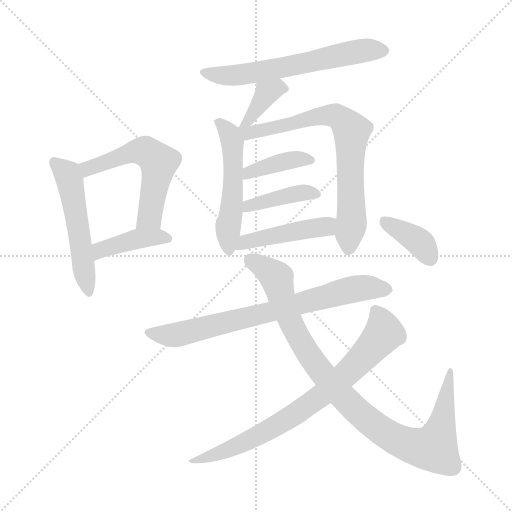
t = 0.00 s
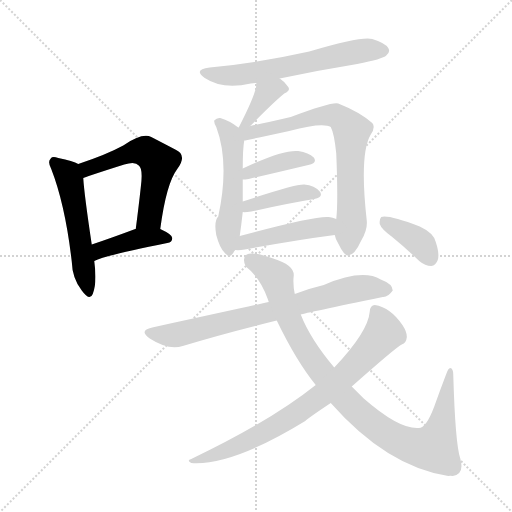
t = 1.98 s
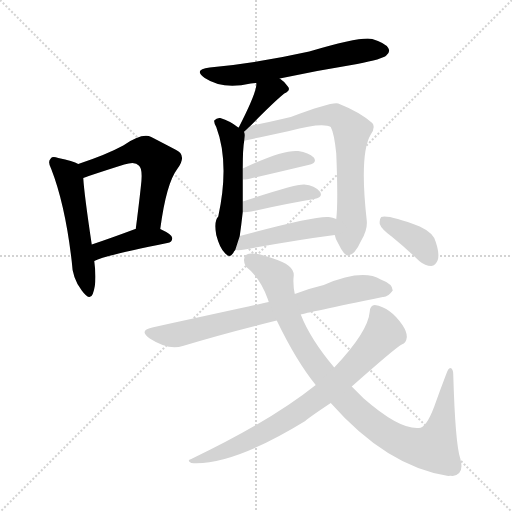
t = 3.95 s
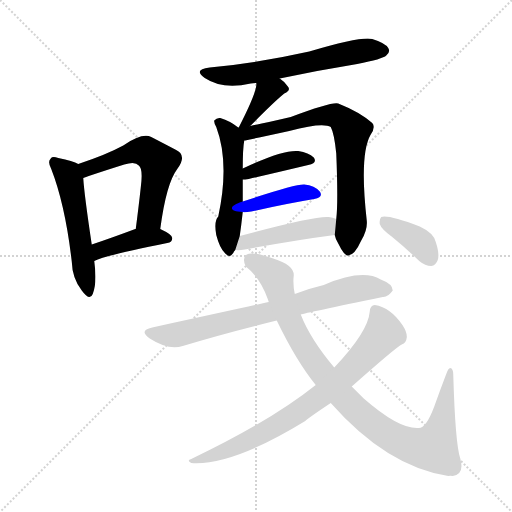
t = 5.93 s
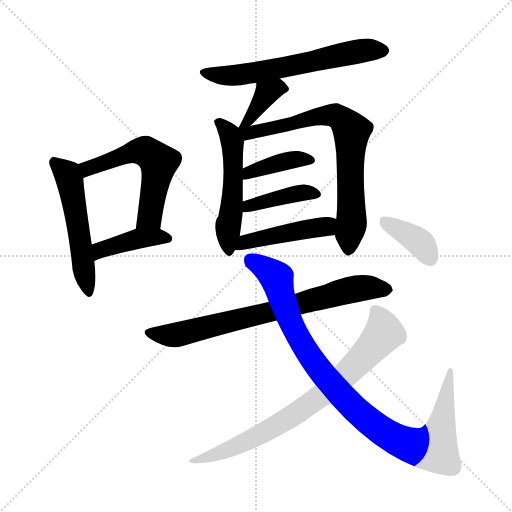
t = 7.90 s
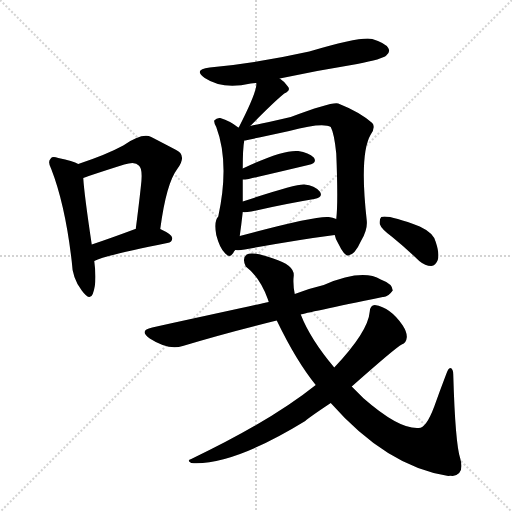
t = 9.88 s

The animated SVG that drew these frames (rendered in a browser with its animation timeline set to each time). Animation: 14 CSS @keyframes rules; one cycle of 9.88 s.

<svg version="1.1" viewBox="0 0 1024 1024" xmlns="http://www.w3.org/2000/svg">
  <g stroke="lightgray" stroke-dasharray="1,1" stroke-width="1" transform="scale(4, 4)">
    <line x1="0" y1="0" x2="256" y2="256"></line>
    <line x1="256" y1="0" x2="0" y2="256"></line>
    <line x1="128" y1="0" x2="128" y2="256"></line>
    <line x1="0" y1="128" x2="256" y2="128"></line>
  </g>
<g transform="scale(1, -1) translate(0, -900)">
   <style type="text/css">
    @keyframes keyframes0 {
      from {
       stroke: blue;
       stroke-dashoffset: 527;
       stroke-width: 128;
       }
       63% {
       animation-timing-function: step-end;
       stroke: blue;
       stroke-dashoffset: 0;
       stroke-width: 128;
       }
       to {
       stroke: black;
       stroke-width: 1024;
       }
       }
       #make-me-a-hanzi-animation-0 {
         animation: keyframes0 0.678874s both;
         animation-delay: 0.000000s;
         animation-timing-function: linear;
       }
    @keyframes keyframes1 {
      from {
       stroke: blue;
       stroke-dashoffset: 562;
       stroke-width: 128;
       }
       65% {
       animation-timing-function: step-end;
       stroke: blue;
       stroke-dashoffset: 0;
       stroke-width: 128;
       }
       to {
       stroke: black;
       stroke-width: 1024;
       }
       }
       #make-me-a-hanzi-animation-1 {
         animation: keyframes1 0.707357s both;
         animation-delay: 0.678874s;
         animation-timing-function: linear;
       }
    @keyframes keyframes2 {
      from {
       stroke: blue;
       stroke-dashoffset: 413;
       stroke-width: 128;
       }
       57% {
       animation-timing-function: step-end;
       stroke: blue;
       stroke-dashoffset: 0;
       stroke-width: 128;
       }
       to {
       stroke: black;
       stroke-width: 1024;
       }
       }
       #make-me-a-hanzi-animation-2 {
         animation: keyframes2 0.586100s both;
         animation-delay: 1.386230s;
         animation-timing-function: linear;
       }
    @keyframes keyframes3 {
      from {
       stroke: blue;
       stroke-dashoffset: 614;
       stroke-width: 128;
       }
       67% {
       animation-timing-function: step-end;
       stroke: blue;
       stroke-dashoffset: 0;
       stroke-width: 128;
       }
       to {
       stroke: black;
       stroke-width: 1024;
       }
       }
       #make-me-a-hanzi-animation-3 {
         animation: keyframes3 0.749674s both;
         animation-delay: 1.972331s;
         animation-timing-function: linear;
       }
    @keyframes keyframes4 {
      from {
       stroke: blue;
       stroke-dashoffset: 358;
       stroke-width: 128;
       }
       54% {
       animation-timing-function: step-end;
       stroke: blue;
       stroke-dashoffset: 0;
       stroke-width: 128;
       }
       to {
       stroke: black;
       stroke-width: 1024;
       }
       }
       #make-me-a-hanzi-animation-4 {
         animation: keyframes4 0.541341s both;
         animation-delay: 2.722005s;
         animation-timing-function: linear;
       }
    @keyframes keyframes5 {
      from {
       stroke: blue;
       stroke-dashoffset: 524;
       stroke-width: 128;
       }
       63% {
       animation-timing-function: step-end;
       stroke: blue;
       stroke-dashoffset: 0;
       stroke-width: 128;
       }
       to {
       stroke: black;
       stroke-width: 1024;
       }
       }
       #make-me-a-hanzi-animation-5 {
         animation: keyframes5 0.676432s both;
         animation-delay: 3.263346s;
         animation-timing-function: linear;
       }
    @keyframes keyframes6 {
      from {
       stroke: blue;
       stroke-dashoffset: 733;
       stroke-width: 128;
       }
       70% {
       animation-timing-function: step-end;
       stroke: blue;
       stroke-dashoffset: 0;
       stroke-width: 128;
       }
       to {
       stroke: black;
       stroke-width: 1024;
       }
       }
       #make-me-a-hanzi-animation-6 {
         animation: keyframes6 0.846517s both;
         animation-delay: 3.939779s;
         animation-timing-function: linear;
       }
    @keyframes keyframes7 {
      from {
       stroke: blue;
       stroke-dashoffset: 392;
       stroke-width: 128;
       }
       56% {
       animation-timing-function: step-end;
       stroke: blue;
       stroke-dashoffset: 0;
       stroke-width: 128;
       }
       to {
       stroke: black;
       stroke-width: 1024;
       }
       }
       #make-me-a-hanzi-animation-7 {
         animation: keyframes7 0.569010s both;
         animation-delay: 4.786296s;
         animation-timing-function: linear;
       }
    @keyframes keyframes8 {
      from {
       stroke: blue;
       stroke-dashoffset: 406;
       stroke-width: 128;
       }
       57% {
       animation-timing-function: step-end;
       stroke: blue;
       stroke-dashoffset: 0;
       stroke-width: 128;
       }
       to {
       stroke: black;
       stroke-width: 1024;
       }
       }
       #make-me-a-hanzi-animation-8 {
         animation: keyframes8 0.580404s both;
         animation-delay: 5.355306s;
         animation-timing-function: linear;
       }
    @keyframes keyframes9 {
      from {
       stroke: blue;
       stroke-dashoffset: 455;
       stroke-width: 128;
       }
       60% {
       animation-timing-function: step-end;
       stroke: blue;
       stroke-dashoffset: 0;
       stroke-width: 128;
       }
       to {
       stroke: black;
       stroke-width: 1024;
       }
       }
       #make-me-a-hanzi-animation-9 {
         animation: keyframes9 0.620280s both;
         animation-delay: 5.935710s;
         animation-timing-function: linear;
       }
    @keyframes keyframes10 {
      from {
       stroke: blue;
       stroke-dashoffset: 742;
       stroke-width: 128;
       }
       71% {
       animation-timing-function: step-end;
       stroke: blue;
       stroke-dashoffset: 0;
       stroke-width: 128;
       }
       to {
       stroke: black;
       stroke-width: 1024;
       }
       }
       #make-me-a-hanzi-animation-10 {
         animation: keyframes10 0.853841s both;
         animation-delay: 6.555990s;
         animation-timing-function: linear;
       }
    @keyframes keyframes11 {
      from {
       stroke: blue;
       stroke-dashoffset: 966;
       stroke-width: 128;
       }
       76% {
       animation-timing-function: step-end;
       stroke: blue;
       stroke-dashoffset: 0;
       stroke-width: 128;
       }
       to {
       stroke: black;
       stroke-width: 1024;
       }
       }
       #make-me-a-hanzi-animation-11 {
         animation: keyframes11 1.036133s both;
         animation-delay: 7.409831s;
         animation-timing-function: linear;
       }
    @keyframes keyframes12 {
      from {
       stroke: blue;
       stroke-dashoffset: 770;
       stroke-width: 128;
       }
       71% {
       animation-timing-function: step-end;
       stroke: blue;
       stroke-dashoffset: 0;
       stroke-width: 128;
       }
       to {
       stroke: black;
       stroke-width: 1024;
       }
       }
       #make-me-a-hanzi-animation-12 {
         animation: keyframes12 0.876628s both;
         animation-delay: 8.445964s;
         animation-timing-function: linear;
       }
    @keyframes keyframes13 {
      from {
       stroke: blue;
       stroke-dashoffset: 377;
       stroke-width: 128;
       }
       55% {
       animation-timing-function: step-end;
       stroke: blue;
       stroke-dashoffset: 0;
       stroke-width: 128;
       }
       to {
       stroke: black;
       stroke-width: 1024;
       }
       }
       #make-me-a-hanzi-animation-13 {
         animation: keyframes13 0.556803s both;
         animation-delay: 9.322591s;
         animation-timing-function: linear;
       }
</style>
<path d="M 156.5 572.0 Q 146.5 578.0 116.5 584.0 Q 104.5 588.0 101.5 583.0 Q 94.5 577.0 102.5 562.0 Q 130.5 490.0 143.5 377.0 Q 144.5 343.0 163.5 319.0 Q 179.5 297.0 185.5 312.0 Q 194.5 334.0 188.5 378.0 L 183.5 411.0 Q 168.5 511.0 166.5 544.0 C 164.5 568.0 164.5 568.0 156.5 572.0 Z" fill="lightgray"></path> 
<path d="M 320.5 442.0 Q 332.5 533.0 354.5 562.0 Q 375.5 590.0 350.5 601.0 Q 331.5 611.0 302.5 626.0 Q 284.5 635.0 246.5 609.0 Q 213.5 591.0 156.5 572.0 C 128.5 562.0 138.5 534.0 166.5 544.0 Q 169.5 545.0 177.5 548.0 Q 216.5 561.0 248.5 571.0 Q 270.5 578.0 277.5 569.0 Q 286.5 563.0 281.5 525.0 Q 277.5 488.0 271.5 442.0 C 267.5 412.0 316.5 412.0 320.5 442.0 Z" fill="lightgray"></path> 
<path d="M 188.5 378.0 Q 212.5 390.0 334.5 414.0 Q 344.5 415.0 344.5 424.0 Q 344.5 431.0 320.5 442.0 L 271.5 442.0 L 270.5 442.0 Q 222.5 424.0 183.5 411.0 C 155.5 401.0 161.5 366.0 188.5 378.0 Z" fill="lightgray"></path> 
<path d="M 559.5 743.0 Q 634.5 759.0 714.5 772.0 Q 765.5 782.0 772.5 789.0 Q 781.5 796.0 776.5 804.0 Q 770.5 814.0 744.5 822.0 Q 723.5 828.0 618.5 797.0 Q 510.5 773.0 419.5 765.0 Q 385.5 761.0 409.5 744.0 Q 445.5 720.0 501.5 733.0 Q 505.5 734.0 512.5 734.0 L 559.5 743.0 Z" fill="lightgray"></path> 
<path d="M 500.5 648.0 Q 545.5 694.0 568.5 713.0 Q 581.5 719.0 576.5 726.0 Q 570.5 736.0 559.5 743.0 C 534.5 760.0 511.5 764.0 512.5 734.0 Q 515.5 719.0 477.5 645.0 C 463.5 618.0 479.5 627.0 500.5 648.0 Z" fill="lightgray"></path> 
<path d="M 477.5 645.0 L 476.5 645.0 Q 460.5 658.0 440.5 664.0 Q 433.5 665.0 428.5 659.0 Q 427.5 655.0 432.5 646.0 Q 459.5 574.0 436.5 467.0 Q 427.5 458.0 432.5 430.0 Q 439.5 403.0 450.5 393.0 Q 459.5 383.0 466.5 394.0 Q 467.5 397.0 470.5 400.0 L 479.5 428.0 Q 482.5 449.0 485.5 476.0 L 485.5 497.0 Q 485.5 518.0 485.5 541.0 L 485.5 563.0 Q 485.5 603.0 488.5 619.0 C 490.5 636.0 490.5 636.0 477.5 645.0 Z" fill="lightgray"></path> 
<path d="M 669.5 430.0 Q 670.5 423.0 676.5 413.0 Q 688.5 388.0 696.5 389.0 Q 709.5 390.0 722.5 419.0 Q 735.5 441.0 733.5 459.0 Q 718.5 592.0 741.5 631.0 Q 751.5 646.0 744.5 654.0 Q 719.5 676.0 676.5 693.0 Q 664.5 697.0 581.5 666.0 Q 530.5 654.0 500.5 648.0 C 468.5 641.0 449.5 612.0 488.5 619.0 Q 491.5 619.0 578.5 638.0 Q 645.5 656.0 661.5 646.0 Q 668.5 633.0 672.5 593.0 Q 676.5 496.0 672.5 462.0 L 669.5 430.0 Z" fill="lightgray"></path> 
<path d="M 485.5 541.0 Q 489.5 541.0 497.5 542.0 Q 566.5 558.0 616.5 570.0 Q 635.5 574.0 627.5 585.0 Q 617.5 595.0 596.5 598.0 Q 565.5 601.0 485.5 563.0 C 458.5 550.0 455.5 540.0 485.5 541.0 Z" fill="lightgray"></path> 
<path d="M 485.5 476.0 Q 489.5 475.0 502.5 477.0 Q 574.5 493.0 628.5 502.0 Q 647.5 506.0 639.5 517.0 Q 629.5 529.0 608.5 531.0 Q 590.5 532.0 485.5 497.0 C 457.5 488.0 455.5 478.0 485.5 476.0 Z" fill="lightgray"></path> 
<path d="M 470.5 400.0 Q 477.5 399.0 489.5 401.0 Q 592.5 420.0 669.5 430.0 C 699.5 434.0 700.5 452.0 672.5 462.0 Q 665.5 465.0 657.5 466.0 Q 630.5 469.0 479.5 428.0 C 450.5 420.0 440.5 401.0 470.5 400.0 Z" fill="lightgray"></path> 
<path d="M 601.5 271.0 Q 610.5 274.0 765.5 306.0 Q 775.5 305.0 785.5 319.0 Q 785.5 332.0 761.5 341.0 Q 724.5 363.0 647.5 330.0 Q 617.5 323.0 589.5 312.0 L 537.5 296.0 Q 506.5 289.0 304.5 245.0 Q 276.5 239.0 299.5 223.0 Q 336.5 199.0 365.5 208.0 Q 447.5 233.0 553.5 259.0 L 601.5 271.0 Z" fill="lightgray"></path> 
<path d="M 661.5 94.0 Q 773.5 -33.0 896.5 -52.0 Q 900.5 -51.0 905.5 -52.0 Q 929.5 -48.0 920.5 -17.0 Q 910.5 13.0 906.5 151.0 Q 906.5 163.0 900.5 164.0 Q 896.5 164.0 892.5 152.0 Q 879.5 118.0 868.5 87.0 Q 852.5 44.0 837.5 44.0 Q 798.5 41.0 727.5 103.0 Q 715.5 115.0 703.5 127.0 L 668.5 165.0 Q 620.5 222.0 601.5 271.0 L 589.5 312.0 Q 585.5 331.0 587.5 349.0 Q 588.5 370.0 546.5 383.0 Q 504.5 398.0 493.5 391.0 Q 483.5 384.0 491.5 367.0 Q 519.5 346.0 535.5 302.0 Q 536.5 299.0 537.5 296.0 L 553.5 259.0 Q 592.5 178.0 631.5 130.0 L 661.5 94.0 Z" fill="lightgray"></path> 
<path d="M 631.5 130.0 Q 541.5 58.0 382.5 -18.0 Q 372.5 -21.0 382.5 -26.0 Q 463.5 -32.0 610.5 58.0 Q 616.5 64.0 661.5 94.0 L 703.5 127.0 Q 791.5 205.0 803.5 211.0 Q 812.5 214.0 813.5 225.0 Q 814.5 235.0 805.5 249.0 Q 781.5 285.0 749.5 290.0 Q 740.5 290.0 739.5 277.0 Q 736.5 237.0 668.5 165.0 L 631.5 130.0 Z" fill="lightgray"></path> 
<path d="M 784.5 426.0 Q 811.5 404.0 838.5 378.0 Q 850.5 368.0 862.5 368.0 Q 871.5 369.0 875.5 380.0 Q 879.5 392.0 871.5 416.0 Q 867.5 434.0 839.5 447.0 Q 776.5 471.0 762.5 466.0 Q 758.5 462.0 759.5 452.0 Q 762.5 442.0 784.5 426.0 Z" fill="lightgray"></path> 
      <clipPath id="make-me-a-hanzi-clip-0">
      <path d="M 156.5 572.0 Q 146.5 578.0 116.5 584.0 Q 104.5 588.0 101.5 583.0 Q 94.5 577.0 102.5 562.0 Q 130.5 490.0 143.5 377.0 Q 144.5 343.0 163.5 319.0 Q 179.5 297.0 185.5 312.0 Q 194.5 334.0 188.5 378.0 L 183.5 411.0 Q 168.5 511.0 166.5 544.0 C 164.5 568.0 164.5 568.0 156.5 572.0 Z" fill="lightgray"></path>
      </clipPath>
      <path clip-path="url(#make-me-a-hanzi-clip-0)" d="M 109.5 575.0 L 138.5 542.0 L 175.5 318.0 " fill="none" id="make-me-a-hanzi-animation-0" stroke-dasharray="399 798" stroke-linecap="round"></path>

      <clipPath id="make-me-a-hanzi-clip-1">
      <path d="M 320.5 442.0 Q 332.5 533.0 354.5 562.0 Q 375.5 590.0 350.5 601.0 Q 331.5 611.0 302.5 626.0 Q 284.5 635.0 246.5 609.0 Q 213.5 591.0 156.5 572.0 C 128.5 562.0 138.5 534.0 166.5 544.0 Q 169.5 545.0 177.5 548.0 Q 216.5 561.0 248.5 571.0 Q 270.5 578.0 277.5 569.0 Q 286.5 563.0 281.5 525.0 Q 277.5 488.0 271.5 442.0 C 267.5 412.0 316.5 412.0 320.5 442.0 Z" fill="lightgray"></path>
      </clipPath>
      <path clip-path="url(#make-me-a-hanzi-clip-1)" d="M 169.5 553.0 L 175.5 563.0 L 266.5 597.0 L 295.5 595.0 L 317.5 576.0 L 299.5 466.0 L 277.5 449.0 " fill="none" id="make-me-a-hanzi-animation-1" stroke-dasharray="434 868" stroke-linecap="round"></path>

      <clipPath id="make-me-a-hanzi-clip-2">
      <path d="M 188.5 378.0 Q 212.5 390.0 334.5 414.0 Q 344.5 415.0 344.5 424.0 Q 344.5 431.0 320.5 442.0 L 271.5 442.0 L 270.5 442.0 Q 222.5 424.0 183.5 411.0 C 155.5 401.0 161.5 366.0 188.5 378.0 Z" fill="lightgray"></path>
      </clipPath>
      <path clip-path="url(#make-me-a-hanzi-clip-2)" d="M 189.5 384.0 L 201.5 400.0 L 269.5 421.0 L 335.5 423.0 " fill="none" id="make-me-a-hanzi-animation-2" stroke-dasharray="285 570" stroke-linecap="round"></path>

      <clipPath id="make-me-a-hanzi-clip-3">
      <path d="M 559.5 743.0 Q 634.5 759.0 714.5 772.0 Q 765.5 782.0 772.5 789.0 Q 781.5 796.0 776.5 804.0 Q 770.5 814.0 744.5 822.0 Q 723.5 828.0 618.5 797.0 Q 510.5 773.0 419.5 765.0 Q 385.5 761.0 409.5 744.0 Q 445.5 720.0 501.5 733.0 Q 505.5 734.0 512.5 734.0 L 559.5 743.0 Z" fill="lightgray"></path>
      </clipPath>
      <path clip-path="url(#make-me-a-hanzi-clip-3)" d="M 411.5 756.0 L 434.5 749.0 L 472.5 750.0 L 692.5 793.0 L 764.5 799.0 " fill="none" id="make-me-a-hanzi-animation-3" stroke-dasharray="486 972" stroke-linecap="round"></path>

      <clipPath id="make-me-a-hanzi-clip-4">
      <path d="M 500.5 648.0 Q 545.5 694.0 568.5 713.0 Q 581.5 719.0 576.5 726.0 Q 570.5 736.0 559.5 743.0 C 534.5 760.0 511.5 764.0 512.5 734.0 Q 515.5 719.0 477.5 645.0 C 463.5 618.0 479.5 627.0 500.5 648.0 Z" fill="lightgray"></path>
      </clipPath>
      <path clip-path="url(#make-me-a-hanzi-clip-4)" d="M 564.5 724.0 L 533.5 714.0 L 493.5 657.0 " fill="none" id="make-me-a-hanzi-animation-4" stroke-dasharray="230 460" stroke-linecap="round"></path>

      <clipPath id="make-me-a-hanzi-clip-5">
      <path d="M 477.5 645.0 L 476.5 645.0 Q 460.5 658.0 440.5 664.0 Q 433.5 665.0 428.5 659.0 Q 427.5 655.0 432.5 646.0 Q 459.5 574.0 436.5 467.0 Q 427.5 458.0 432.5 430.0 Q 439.5 403.0 450.5 393.0 Q 459.5 383.0 466.5 394.0 Q 467.5 397.0 470.5 400.0 L 479.5 428.0 Q 482.5 449.0 485.5 476.0 L 485.5 497.0 Q 485.5 518.0 485.5 541.0 L 485.5 563.0 Q 485.5 603.0 488.5 619.0 C 490.5 636.0 490.5 636.0 477.5 645.0 Z" fill="lightgray"></path>
      </clipPath>
      <path clip-path="url(#make-me-a-hanzi-clip-5)" d="M 437.5 655.0 L 458.5 633.0 L 464.5 617.0 L 466.5 533.0 L 455.5 441.0 L 458.5 397.0 " fill="none" id="make-me-a-hanzi-animation-5" stroke-dasharray="396 792" stroke-linecap="round"></path>

      <clipPath id="make-me-a-hanzi-clip-6">
      <path d="M 669.5 430.0 Q 670.5 423.0 676.5 413.0 Q 688.5 388.0 696.5 389.0 Q 709.5 390.0 722.5 419.0 Q 735.5 441.0 733.5 459.0 Q 718.5 592.0 741.5 631.0 Q 751.5 646.0 744.5 654.0 Q 719.5 676.0 676.5 693.0 Q 664.5 697.0 581.5 666.0 Q 530.5 654.0 500.5 648.0 C 468.5 641.0 449.5 612.0 488.5 619.0 Q 491.5 619.0 578.5 638.0 Q 645.5 656.0 661.5 646.0 Q 668.5 633.0 672.5 593.0 Q 676.5 496.0 672.5 462.0 L 669.5 430.0 Z" fill="lightgray"></path>
      </clipPath>
      <path clip-path="url(#make-me-a-hanzi-clip-6)" d="M 483.5 640.0 L 503.5 634.0 L 538.5 640.0 L 586.5 651.0 L 596.5 659.0 L 652.5 669.0 L 675.5 667.0 L 698.5 646.0 L 703.5 638.0 L 703.5 463.0 L 696.5 400.0 " fill="none" id="make-me-a-hanzi-animation-6" stroke-dasharray="605 1210" stroke-linecap="round"></path>

      <clipPath id="make-me-a-hanzi-clip-7">
      <path d="M 485.5 541.0 Q 489.5 541.0 497.5 542.0 Q 566.5 558.0 616.5 570.0 Q 635.5 574.0 627.5 585.0 Q 617.5 595.0 596.5 598.0 Q 565.5 601.0 485.5 563.0 C 458.5 550.0 455.5 540.0 485.5 541.0 Z" fill="lightgray"></path>
      </clipPath>
      <path clip-path="url(#make-me-a-hanzi-clip-7)" d="M 491.5 547.0 L 500.5 557.0 L 575.5 579.0 L 619.5 579.0 " fill="none" id="make-me-a-hanzi-animation-7" stroke-dasharray="264 528" stroke-linecap="round"></path>

      <clipPath id="make-me-a-hanzi-clip-8">
      <path d="M 485.5 476.0 Q 489.5 475.0 502.5 477.0 Q 574.5 493.0 628.5 502.0 Q 647.5 506.0 639.5 517.0 Q 629.5 529.0 608.5 531.0 Q 590.5 532.0 485.5 497.0 C 457.5 488.0 455.5 478.0 485.5 476.0 Z" fill="lightgray"></path>
      </clipPath>
      <path clip-path="url(#make-me-a-hanzi-clip-8)" d="M 488.5 481.0 L 499.5 492.0 L 564.5 507.0 L 612.5 515.0 L 631.5 511.0 " fill="none" id="make-me-a-hanzi-animation-8" stroke-dasharray="278 556" stroke-linecap="round"></path>

      <clipPath id="make-me-a-hanzi-clip-9">
      <path d="M 470.5 400.0 Q 477.5 399.0 489.5 401.0 Q 592.5 420.0 669.5 430.0 C 699.5 434.0 700.5 452.0 672.5 462.0 Q 665.5 465.0 657.5 466.0 Q 630.5 469.0 479.5 428.0 C 450.5 420.0 440.5 401.0 470.5 400.0 Z" fill="lightgray"></path>
      </clipPath>
      <path clip-path="url(#make-me-a-hanzi-clip-9)" d="M 474.5 406.0 L 490.5 417.0 L 518.5 424.0 L 652.5 447.0 L 663.5 457.0 " fill="none" id="make-me-a-hanzi-animation-9" stroke-dasharray="327 654" stroke-linecap="round"></path>

      <clipPath id="make-me-a-hanzi-clip-10">
      <path d="M 601.5 271.0 Q 610.5 274.0 765.5 306.0 Q 775.5 305.0 785.5 319.0 Q 785.5 332.0 761.5 341.0 Q 724.5 363.0 647.5 330.0 Q 617.5 323.0 589.5 312.0 L 537.5 296.0 Q 506.5 289.0 304.5 245.0 Q 276.5 239.0 299.5 223.0 Q 336.5 199.0 365.5 208.0 Q 447.5 233.0 553.5 259.0 L 601.5 271.0 Z" fill="lightgray"></path>
      </clipPath>
      <path clip-path="url(#make-me-a-hanzi-clip-10)" d="M 300.5 234.0 L 339.5 229.0 L 378.5 236.0 L 710.5 322.0 L 774.5 320.0 " fill="none" id="make-me-a-hanzi-animation-10" stroke-dasharray="614 1228" stroke-linecap="round"></path>

      <clipPath id="make-me-a-hanzi-clip-11">
      <path d="M 661.5 94.0 Q 773.5 -33.0 896.5 -52.0 Q 900.5 -51.0 905.5 -52.0 Q 929.5 -48.0 920.5 -17.0 Q 910.5 13.0 906.5 151.0 Q 906.5 163.0 900.5 164.0 Q 896.5 164.0 892.5 152.0 Q 879.5 118.0 868.5 87.0 Q 852.5 44.0 837.5 44.0 Q 798.5 41.0 727.5 103.0 Q 715.5 115.0 703.5 127.0 L 668.5 165.0 Q 620.5 222.0 601.5 271.0 L 589.5 312.0 Q 585.5 331.0 587.5 349.0 Q 588.5 370.0 546.5 383.0 Q 504.5 398.0 493.5 391.0 Q 483.5 384.0 491.5 367.0 Q 519.5 346.0 535.5 302.0 Q 536.5 299.0 537.5 296.0 L 553.5 259.0 Q 592.5 178.0 631.5 130.0 L 661.5 94.0 Z" fill="lightgray"></path>
      </clipPath>
      <path clip-path="url(#make-me-a-hanzi-clip-11)" d="M 500.5 381.0 L 553.5 341.0 L 585.5 246.0 L 639.5 160.0 L 711.5 80.0 L 773.5 31.0 L 824.5 8.0 L 867.5 4.0 L 884.5 55.0 L 899.5 156.0 " fill="none" id="make-me-a-hanzi-animation-11" stroke-dasharray="838 1676" stroke-linecap="round"></path>

      <clipPath id="make-me-a-hanzi-clip-12">
      <path d="M 631.5 130.0 Q 541.5 58.0 382.5 -18.0 Q 372.5 -21.0 382.5 -26.0 Q 463.5 -32.0 610.5 58.0 Q 616.5 64.0 661.5 94.0 L 703.5 127.0 Q 791.5 205.0 803.5 211.0 Q 812.5 214.0 813.5 225.0 Q 814.5 235.0 805.5 249.0 Q 781.5 285.0 749.5 290.0 Q 740.5 290.0 739.5 277.0 Q 736.5 237.0 668.5 165.0 L 631.5 130.0 Z" fill="lightgray"></path>
      </clipPath>
      <path clip-path="url(#make-me-a-hanzi-clip-12)" d="M 750.5 279.0 L 763.5 255.0 L 766.5 232.0 L 695.5 155.0 L 639.5 105.0 L 540.5 41.0 L 454.5 -1.0 L 387.5 -22.0 " fill="none" id="make-me-a-hanzi-animation-12" stroke-dasharray="642 1284" stroke-linecap="round"></path>

      <clipPath id="make-me-a-hanzi-clip-13">
      <path d="M 784.5 426.0 Q 811.5 404.0 838.5 378.0 Q 850.5 368.0 862.5 368.0 Q 871.5 369.0 875.5 380.0 Q 879.5 392.0 871.5 416.0 Q 867.5 434.0 839.5 447.0 Q 776.5 471.0 762.5 466.0 Q 758.5 462.0 759.5 452.0 Q 762.5 442.0 784.5 426.0 Z" fill="lightgray"></path>
      </clipPath>
      <path clip-path="url(#make-me-a-hanzi-clip-13)" d="M 767.5 458.0 L 834.5 420.0 L 860.5 384.0 " fill="none" id="make-me-a-hanzi-animation-13" stroke-dasharray="249 498" stroke-linecap="round"></path>

</g>
</svg>
